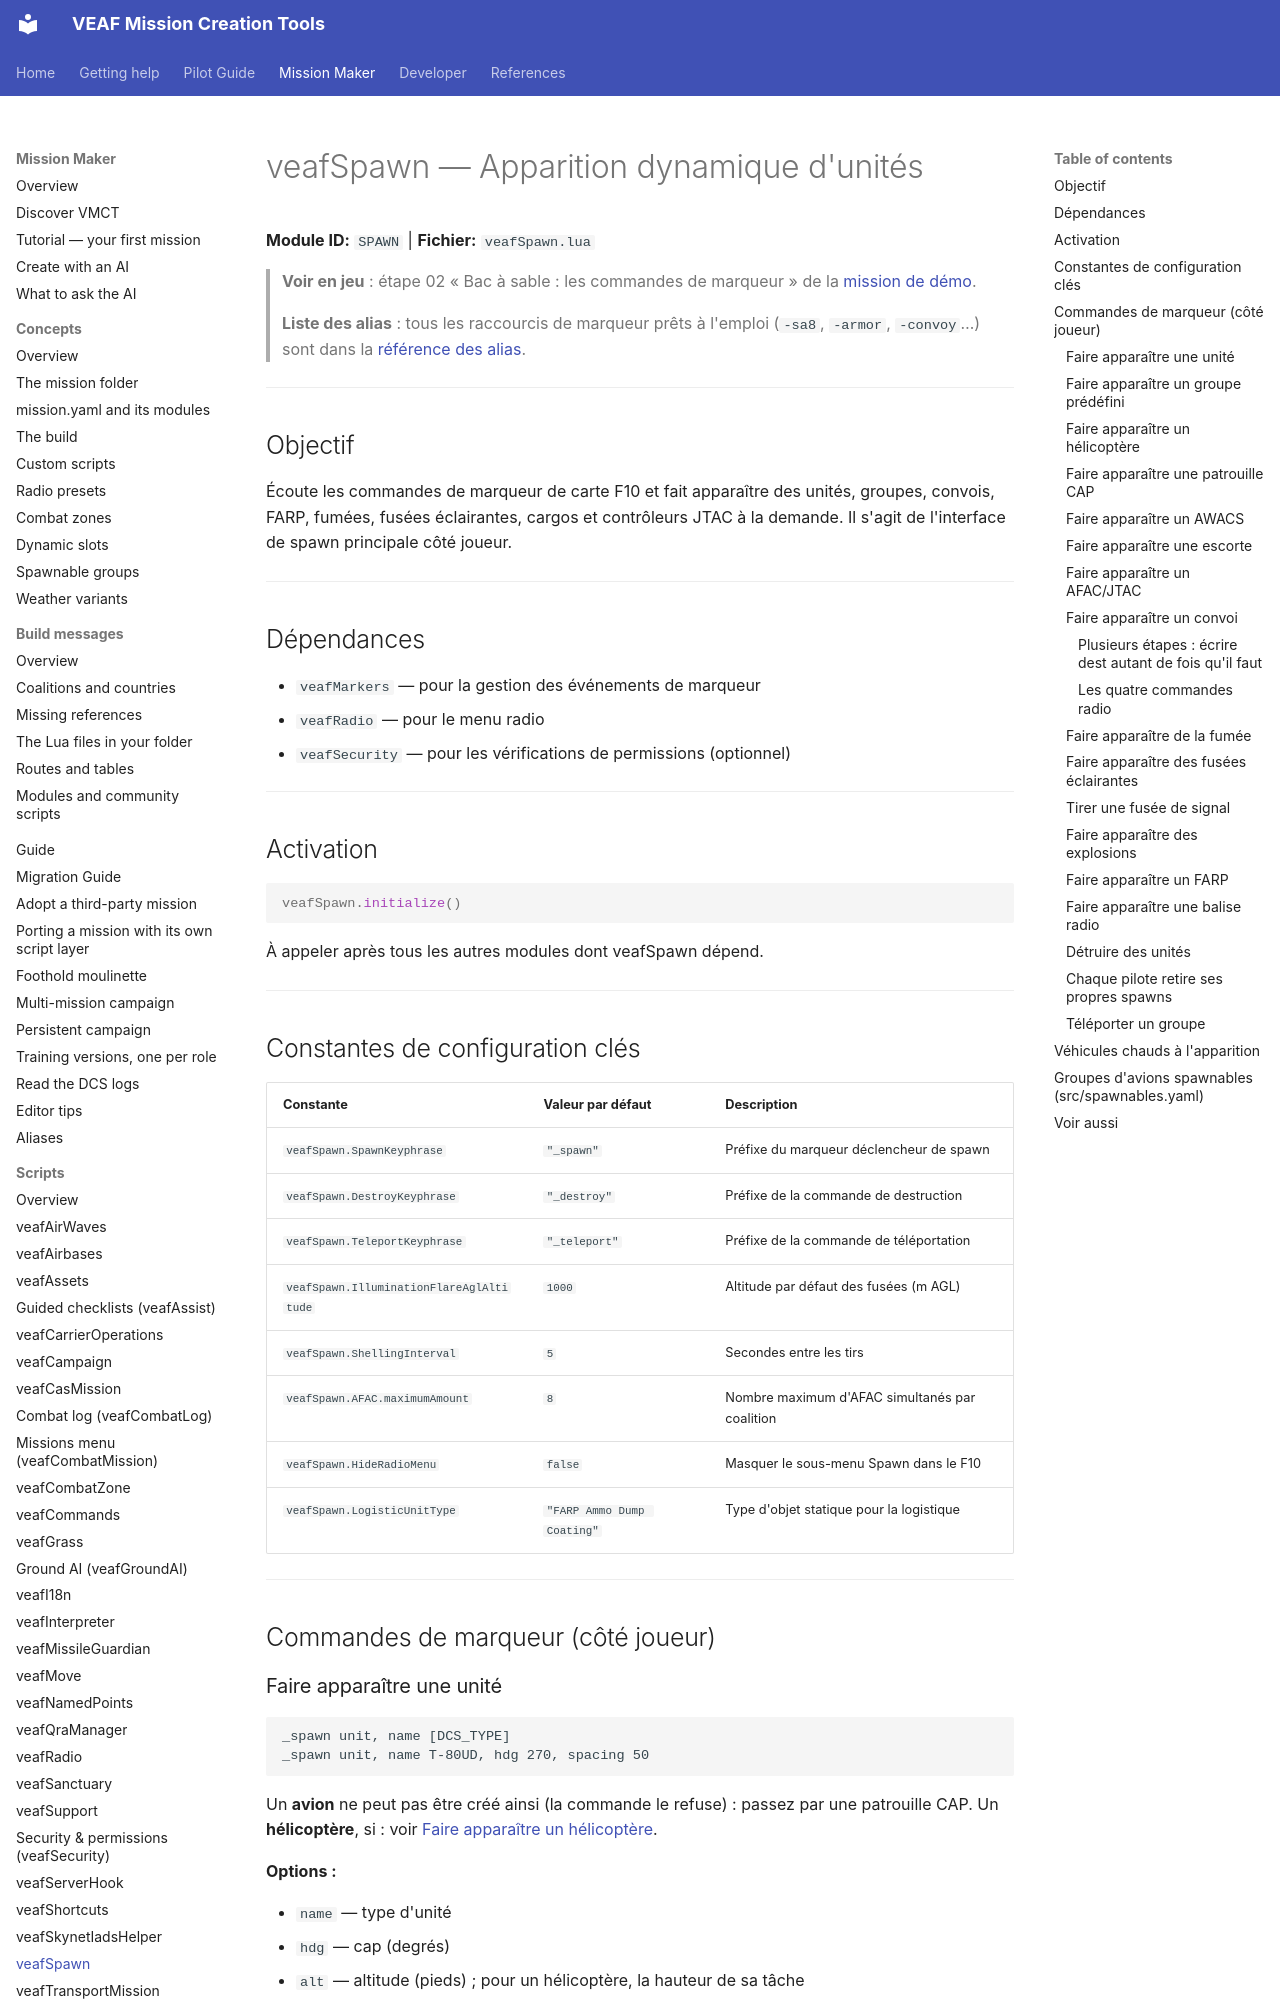

repository: VEAF/VEAF-Mission-Creation-Tools · page: mission-maker/scripts/veafSpawn/index.html · generator: mkdocs

# veafSpawn — Apparition dynamique d'unités

**Module ID:** `SPAWN` | **Fichier:** `veafSpawn.lua`

> **Voir en jeu** : étape 02 « Bac à sable : les commandes de marqueur » de la [mission de démo](https://github.com/VEAF/VEAF-Demo-Mission-v6#la-visite-guidée).

> **Liste des alias** : tous les raccourcis de marqueur prêts à l'emploi (`-sa8`, `-armor`, `-convoy`…) sont dans la [référence des alias](../../ALIASES.md).

---

## Objectif

Écoute les commandes de marqueur de carte F10 et fait apparaître des unités, groupes, convois, FARP, fumées, fusées éclairantes, cargos et contrôleurs JTAC à la demande. Il s'agit de l'interface de spawn principale côté joueur.

---

## Dépendances

- `veafMarkers` — pour la gestion des événements de marqueur
- `veafRadio` — pour le menu radio
- `veafSecurity` — pour les vérifications de permissions (optionnel)

---

## Activation

```lua
veafSpawn.initialize()
```

À appeler après tous les autres modules dont veafSpawn dépend.

---

## Constantes de configuration clés

| Constante | Valeur par défaut | Description |
|-----------|-------------------|-------------|
| `veafSpawn.SpawnKeyphrase` | `"_spawn"` | Préfixe du marqueur déclencheur de spawn |
| `veafSpawn.DestroyKeyphrase` | `"_destroy"` | Préfixe de la commande de destruction |
| `veafSpawn.TeleportKeyphrase` | `"_teleport"` | Préfixe de la commande de téléportation |
| `veafSpawn.IlluminationFlareAglAltitude` | `1000` | Altitude par défaut des fusées (m AGL) |
| `veafSpawn.ShellingInterval` | `5` | Secondes entre les tirs |
| `veafSpawn.AFAC.maximumAmount` | `8` | Nombre maximum d'AFAC simultanés par coalition |
| `veafSpawn.HideRadioMenu` | `false` | Masquer le sous-menu Spawn dans le F10 |
| `veafSpawn.LogisticUnitType` | `"FARP Ammo Dump Coating"` | Type d'objet statique pour la logistique |

---

## Commandes de marqueur (côté joueur)

### Faire apparaître une unité

```
_spawn unit, name [DCS_TYPE]
_spawn unit, name T-80UD, hdg 270, spacing 50
```

Un **avion** ne peut pas être créé ainsi (la commande le refuse) : passez par une patrouille CAP. Un
**hélicoptère**, si : voir [Faire apparaître un hélicoptère](#helicopters).

**Options :**

- `name` — type d'unité
- `hdg` — cap (degrés)
- `alt` — altitude (pieds) ; pour un hélicoptère, la hauteur de sa tâche
- `side` — coalition
- `country` — pays
- `skill` — niveau de compétence IA
- `spacing` — espacement entre unités (mètres)
- `immortal` — unités invulnérables

### Faire apparaître un groupe prédéfini

```
_spawn group, name [NOM_GROUPE]
```

L'alias de groupe doit exister dans la **base de spawn** : celle intégrée (ex. `sa2`, `sa3`, …) ou votre `src/spawn-groups.yaml` optionnel qui l'étend/la surcharge. La base vit en YAML et est injectée dans le `.miz` au build (pas de Lua à éditer). Voir [Référence Pipeline — données de spawn](../../PIPELINE_REFERENCE.md).

> **Une faute de frappe annule la commande.** Si un paramètre n'est pas reconnu (ex. `headng` au lieu de `heading`), le spawn n'est **pas** effectué et le pilote reçoit un indice (*vouliez-vous dire « heading » ?*). Corrigez le texte du marqueur et réessayez.
